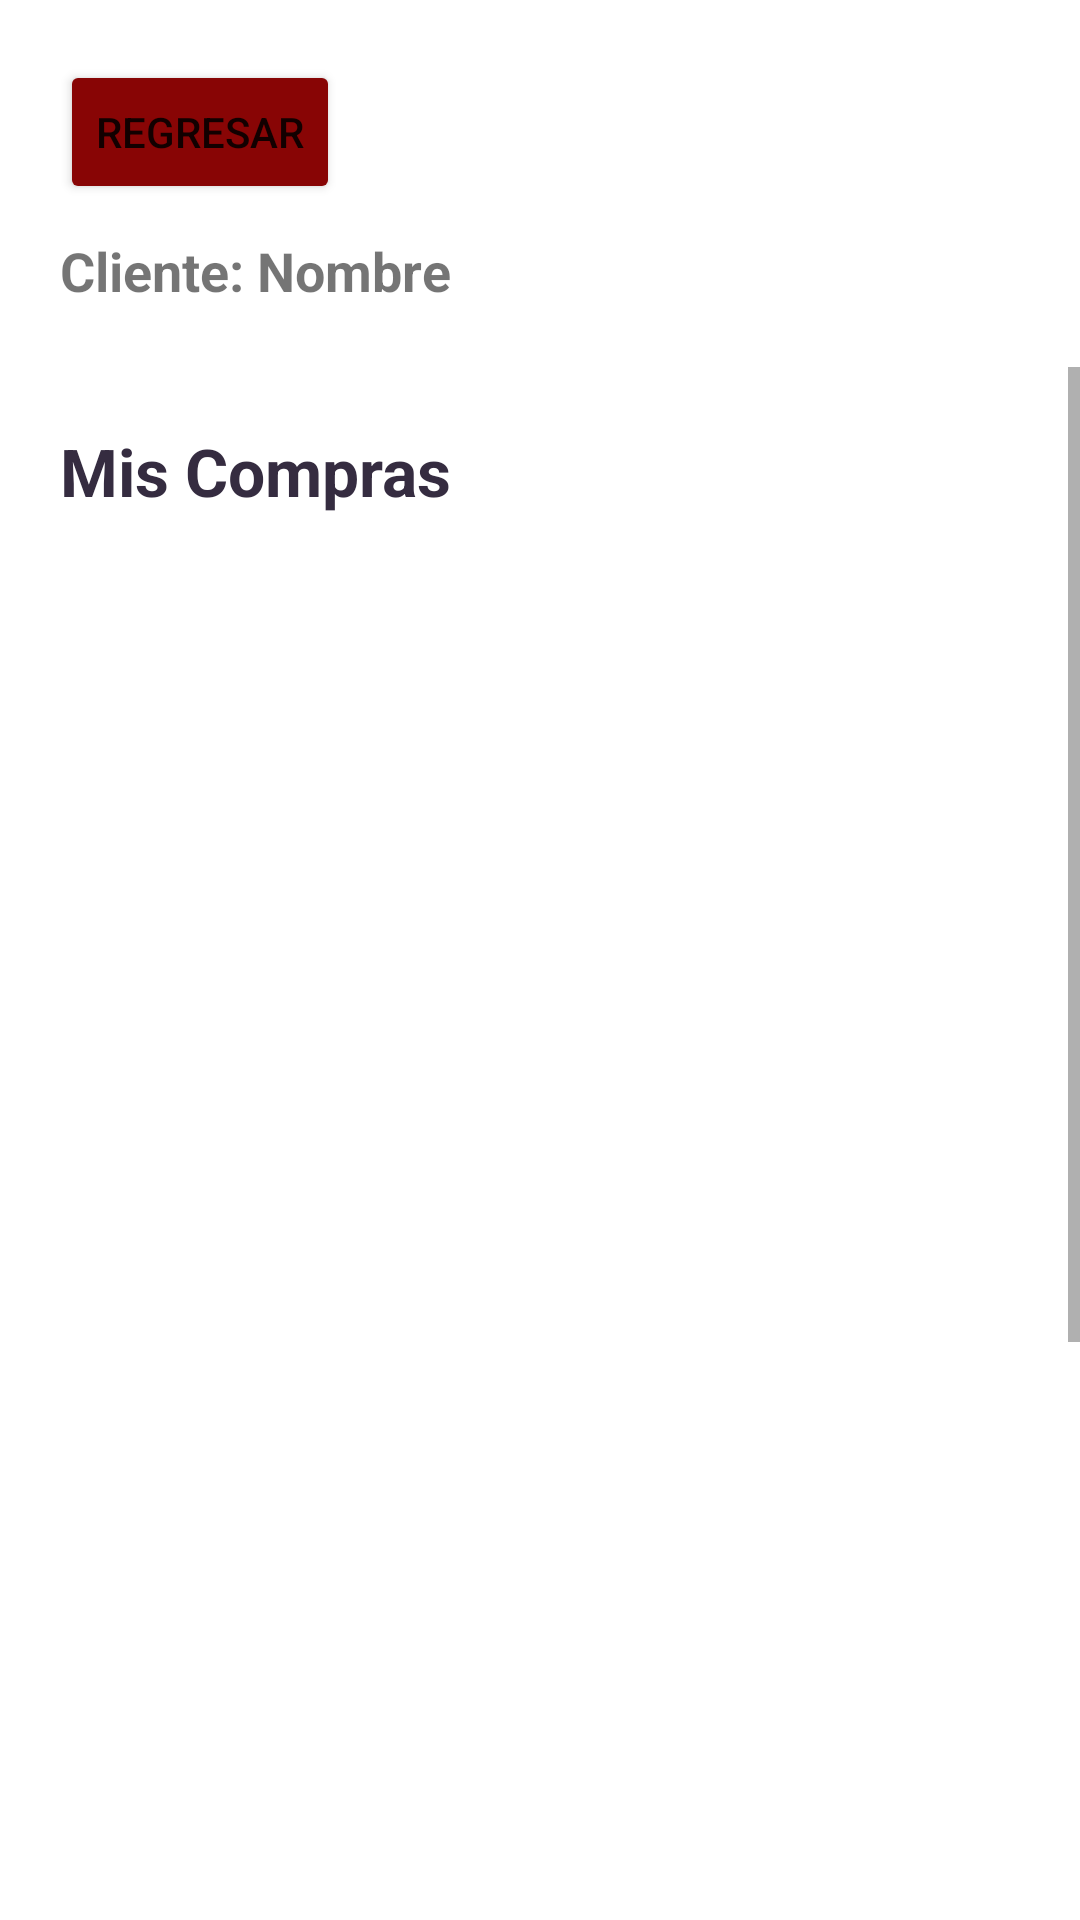

Write the Android layout XML for this screen, with the resource values it uses.
<!-- AndroidManifest.xml: application theme Theme.GiftStore -->
<!-- res/layout/activity_carrito.xml -->
<?xml version="1.0" encoding="utf-8"?>
<LinearLayout
    xmlns:android="http://schemas.android.com/apk/res/android"
    xmlns:app="http://schemas.android.com/apk/res-auto"
    xmlns:tools="http://schemas.android.com/tools"
    android:layout_width="match_parent"
    android:layout_height="match_parent"
    android:orientation="vertical"
    tools:context=".Carrito">

    <androidx.constraintlayout.widget.ConstraintLayout
        android:layout_width="match_parent"
        android:layout_height="wrap_content"
        android:layout_margin="20dp">

        <Button
            android:id="@+id/btnRegresar"
            android:layout_width="wrap_content"
            android:layout_height="wrap_content"
            android:text="Regresar"
            android:backgroundTint="#880505"
            app:icon="@drawable/ic_baseline_arrow_back_24"
            app:layout_constraintTop_toTopOf="parent"
            app:layout_constraintStart_toStartOf="parent"/>

        <TextView
            android:id="@+id/tvNombreCliente"
            android:layout_width="wrap_content"
            android:layout_height="wrap_content"
            android:layout_marginTop="10dp"
            android:text="Cliente: Nombre"
            android:textSize="18sp"
            android:textStyle="bold"
            app:layout_constraintTop_toBottomOf="@id/btnRegresar"
            tools:ignore="MissingConstraints"/>

    </androidx.constraintlayout.widget.ConstraintLayout>

    <ScrollView
        android:layout_width="match_parent"
        android:layout_height="wrap_content">

        <LinearLayout
            android:layout_width="match_parent"
            android:layout_height="match_parent"
            android:orientation="vertical"
            android:layout_margin="20dp">

            <TextView
                android:layout_width="wrap_content"
                android:layout_height="wrap_content"
                android:text="Mis Compras"
                android:textSize="22sp"
                android:textStyle="bold"
                android:textColor="#352c40"/>

            <androidx.recyclerview.widget.RecyclerView
                android:id="@+id/rvCarrito"
                android:layout_width="match_parent"
                android:layout_height="600dp"
                android:layout_margin="10dp"
                tools:listitem="@layout/card_carrito" />

            <androidx.constraintlayout.widget.ConstraintLayout
                android:layout_width="match_parent"
                android:layout_height="wrap_content">

                <TextView
                    android:id="@+id/txtTotal"
                    android:layout_width="wrap_content"
                    android:layout_height="wrap_content"
                    android:layout_margin="20dp"
                    android:text="$99,999.99"
                    android:textSize="28sp"
                    android:textStyle="bold"
                    app:layout_constraintEnd_toEndOf="parent"
                    tools:ignore="MissingConstraints"/>

                <Button
                    android:id="@+id/btnFinalizar"
                    android:layout_width="wrap_content"
                    android:layout_height="wrap_content"
                    android:layout_margin="20dp"
                    android:backgroundTint="#0091ea"
                    android:text="Finalizar Compra"
                    app:icon="@drawable/ic_baseline_shopping_bag_24"
                    app:layout_constraintEnd_toEndOf="parent"
                    app:layout_constraintTop_toBottomOf="@+id/txtTotal"/>

                <TextView
                    android:layout_width="match_parent"
                    android:layout_height="50dp"
                    app:layout_constraintTop_toBottomOf="@id/btnFinalizar"/>

            </androidx.constraintlayout.widget.ConstraintLayout>

        </LinearLayout>

    </ScrollView>

</LinearLayout>
<!-- res/layout/card_carrito.xml (included above) -->
<?xml version="1.0" encoding="utf-8"?>
<androidx.cardview.widget.CardView
    xmlns:android="http://schemas.android.com/apk/res/android"
    xmlns:tools="http://schemas.android.com/tools"
    android:layout_width="match_parent"
    android:layout_height="100dp"
    xmlns:app="http://schemas.android.com/apk/res-auto"
    android:layout_margin="10dp"
    app:cardElevation="4dp"
    app:cardBackgroundColor="#ffd600">

    <androidx.cardview.widget.CardView
        android:layout_width="match_parent"
        android:layout_height="90dp"
        android:layout_marginStart="10dp"
        android:layout_margin="5dp">

        <androidx.constraintlayout.widget.ConstraintLayout
            android:layout_width="match_parent"
            android:layout_height="wrap_content">

            <ImageView
                android:id="@+id/vistaImagen"
                android:layout_width="90dp"
                android:layout_height="90dp"
                android:scaleType="centerInside"
                android:src="@drawable/producto021"
                app:layout_constraintStart_toStartOf="parent"
                tools:ignore="MissingConstraints" />

            <TextView
                android:id="@+id/vistaNombreProducto"
                android:layout_width="180dp"
                android:layout_height="wrap_content"
                android:layout_margin="5dp"
                android:text="Nombre del producto"
                android:textSize="18sp"
                android:textStyle="bold"
                android:textColor="#717171"
                app:layout_constraintStart_toEndOf="@id/vistaImagen"
                app:layout_constraintTop_toTopOf="parent"/>

            <TextView
                android:id="@+id/vistaPrecioProducto"
                android:layout_width="100dp"
                android:layout_height="wrap_content"
                android:layout_margin="5dp"
                android:text="$ 9,999.99"
                android:textSize="18sp"
                android:textStyle="bold"
                android:textColor="#717171"
                app:layout_constraintEnd_toEndOf="parent"
                app:layout_constraintTop_toTopOf="parent"/>

        </androidx.constraintlayout.widget.ConstraintLayout>

    </androidx.cardview.widget.CardView>

</androidx.cardview.widget.CardView>
<!-- resources referenced by this layout -->
<resources>
  <!-- drawable producto021: png bitmap (drawable, 397611 bytes) -->
  <style name="Theme.GiftStore" parent="Theme.MaterialComponents.DayNight.DarkActionBar">
          
          <item name="colorPrimary">@color/purple_500</item>
          <item name="colorPrimaryVariant">@color/purple_700</item>
          <item name="colorOnPrimary">@color/white</item>
          
          <item name="colorSecondary">@color/teal_200</item>
          <item name="colorSecondaryVariant">@color/teal_700</item>
          <item name="colorOnSecondary">@color/black</item>
          
          <item name="android:statusBarColor" tools:targetApi="l">?attr/colorPrimaryVariant</item>
          
      </style>
  <!-- not gathered from this repository: default colours our renderer supplied (Android Studio template values) -->
  <color name="purple_500">#FF6200EE</color>
  <color name="purple_700">#FF3700B3</color>
  <color name="teal_200">#FF03DAC5</color>
  <color name="teal_700">#FF018786</color>
  <color name="black">#FF000000</color>
  <color name="white">#FFFFFFFF</color>
</resources>
